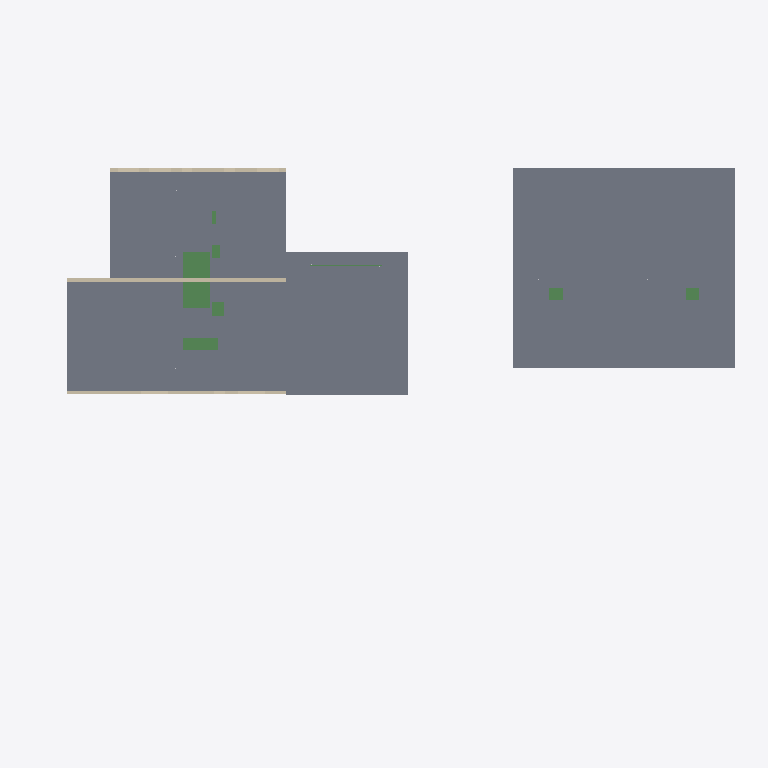
Plan cut of the same IFC building model at storey '04 vierde verdieping' (level 13.35 m, cut at 14.75 m), seen from above with north up, elements coloured by IFC class: 9 beams (green), 4 slabs (grey), 3 walls (beige). Cut surfaces are drawn darker.
Extent 48.8 m × 33.8 m × 29.1 m (x, y, z). Storeys (7): 00 beganegrond at -0.48 m; Undefined at 0.00 m; 01 eerste verdieping at 4.20 m; 02 tweede verdieping at 7.35 m; 03 derde verdieping at 10.35 m; 04 vierde verdieping at 13.35 m; 05 vijfde verdieping at 16.35 m. Elements (937): 370 IfcBeam, 124 IfcWall, 104 IfcPile, 101 IfcDiscreteAccessory, 91 IfcSlab, 73 IfcColumn, 57 IfcFooting, 10 IfcPlate, 7 IfcBuildingElementPart.

HEADER;
FILE_DESCRIPTION(('ViewDefinition[CoordinationView_V2.0, QuantityTakeOffAddOnView]'),'2;1');
FILE_NAME('out.ifc','2018-06-29T10:28:48',('WIJNEN\\g.mijnsbergen'),('Structural Designer'),'IFC Database Version:Work','Tekla Structures 2016i Service Pack 8, IFC Expor','');
FILE_SCHEMA(('IFC2X3'));
ENDSEC;
DATA;
#25=IFCPROJECT('2OUyUNamj2thIOWhG5XEBn',#5,'Project',$,$,$,$,(#11),#24);
#27=IFCSITE('2NAjUKo3XDsP5uV5nWdOsQ',#5,'Bouwplaats',$,$,#26,$,$,.ELEMENT.,$,$,0.0,$,$);
#29=IFCBUILDING('2AUVY7wh5DjgnH6n8qE7NZ',#5,'Undefined',$,$,#28,$,$,.ELEMENT.,$,$,$);
#4921=IFCBUILDING('3IP0lSBMn68BuV5gRm23Fl',#5,'Gebouw',$,$,#4920,$,$,.ELEMENT.,$,$,$);
#31=IFCBUILDINGSTOREY('2XhRtuI_z2vAR8qY4Safh2',#5,'Undefined',$,$,#30,$,$,.ELEMENT.,0.0);
#4925=IFCBUILDINGSTOREY('3FR$s8OWXDmxTC9YSkf7oq',#5,'04 vierde verdieping',$,$,#4924,$,$,.ELEMENT.,13350.0);
#5063=IFCBUILDINGSTOREY('1A1STosljAkvXUolwrLRbY',#5,'03 derde verdieping',$,$,#5062,$,$,.ELEMENT.,10350.0);
#5185=IFCBUILDINGSTOREY('0k50P3xnP44gIO_6OrAPmA',#5,'05 vijfde verdieping',$,$,#5184,$,$,.ELEMENT.,16350.0);
#5406=IFCBUILDINGSTOREY('1b4bCR0YnAGfUipo_ClEjr',#5,'02 tweede verdieping',$,$,#5405,$,$,.ELEMENT.,7350.0);
#5571=IFCBUILDINGSTOREY('3GRwLIDE1Chf9yz7iMClM0',#5,'01 eerste verdieping',$,$,#5570,$,$,.ELEMENT.,4200.0);
#5994=IFCBUILDINGSTOREY('09QutjLHnFtfPyFKMN2XEg',#5,'00 beganegrond',$,$,#5993,$,$,.ELEMENT.,-480.0);
#14177=IFCSLAB('1QfbFn000_rJ4rCZ0uDJWp',#5,'DRUKLAAG','PL240*13720','PL240*13720',#14167,#14176,'DRL12',.FLOOR.);
#14143=IFCSLAB('1QfbFn000_$34rCZ0uDJan',#5,'DRUKLAAG','PL260*15000','PL260*15000',#14137,#14142,'DRL9',.FLOOR.);
#13131=IFCSLAB('1QfbFn0018WJ4rCZ0uDZ0q',#5,'DRUKLAAG','PL240*8375','PL240*8375',#13110,#13130,'DRL16',.FLOOR.);
#13083=IFCSLAB('1QfbFn0018ZZ4rCZ0uDZ0s',#5,'DAKPLAAT','150*2050','150*2050',#13072,#13082,'DP1',.FLOOR.);
#13656=IFCWALL('1QfbFn0014PZ4rCZ0uDJas',#5,'WAND','250*2740','250*2740',#13649,#13655,'W34');
#13623=IFCWALL('1QfbFn0014QZ4rCZ0uDJas',#5,'WAND','250*2740','250*2740',#13468,#13622,'W19');
#13893=IFCBEAM('1QfbFn000$hJ4rCZ0uDJaq',#5,'SPARING','1900*1805','1900*1805',#13890,#13892,'SPAR10');
#13845=IFCBEAM('1QfbFn0014Ap4rCZ0uDJas',#5,'SPARING','1900*1805','1900*1805',#13839,#13844,'SPAR10');
#13770=IFCWALL('1QfbFn0014K34rCZ0uDJas',#5,'WAND','250*2740','250*2740',#13679,#13769,'W16');
#14125=IFCBEAM('1QfbFn000$1J4rCZ0uDJap',#5,'SPARING','820*2400','820*2400',#14122,#14124,'SPAR11');
#14094=IFCBEAM('1QfbFn000$Bp4rCZ0uDJap',#5,'SPARING','860*985','860*985',#14088,#14093,'SPAR21');
#14297=IFCBEAM('1QfbFn000ydJ4rCZ0uDJWp',#5,'SPARING','840*930','840*930',#14294,#14296,'SPAR9');
#14252=IFCBEAM('1QfbFn000zkp4rCZ0uDJWp',#5,'SPARING','840*930','840*930',#14246,#14251,'SPAR9');
#14022=IFCBEAM('1QfbFn000$MJ4rCZ0uDJap',#5,'SPARING','570*930','570*930',#14016,#14021,'SPAR22');
#5156=IFCBEAM('1Ql7X3000PKZ4rCZ8pCJSq',#5,'OVERSPANNING','PL20*20','PL20*20',#5149,#5155,'DUM40');
#13956=IFCBEAM('1QfbFn000$Wp4rCZ0uDJap',#5,'SPARING','300*930','300*930',#13950,#13955,'SPAR19');
ENDSEC;
